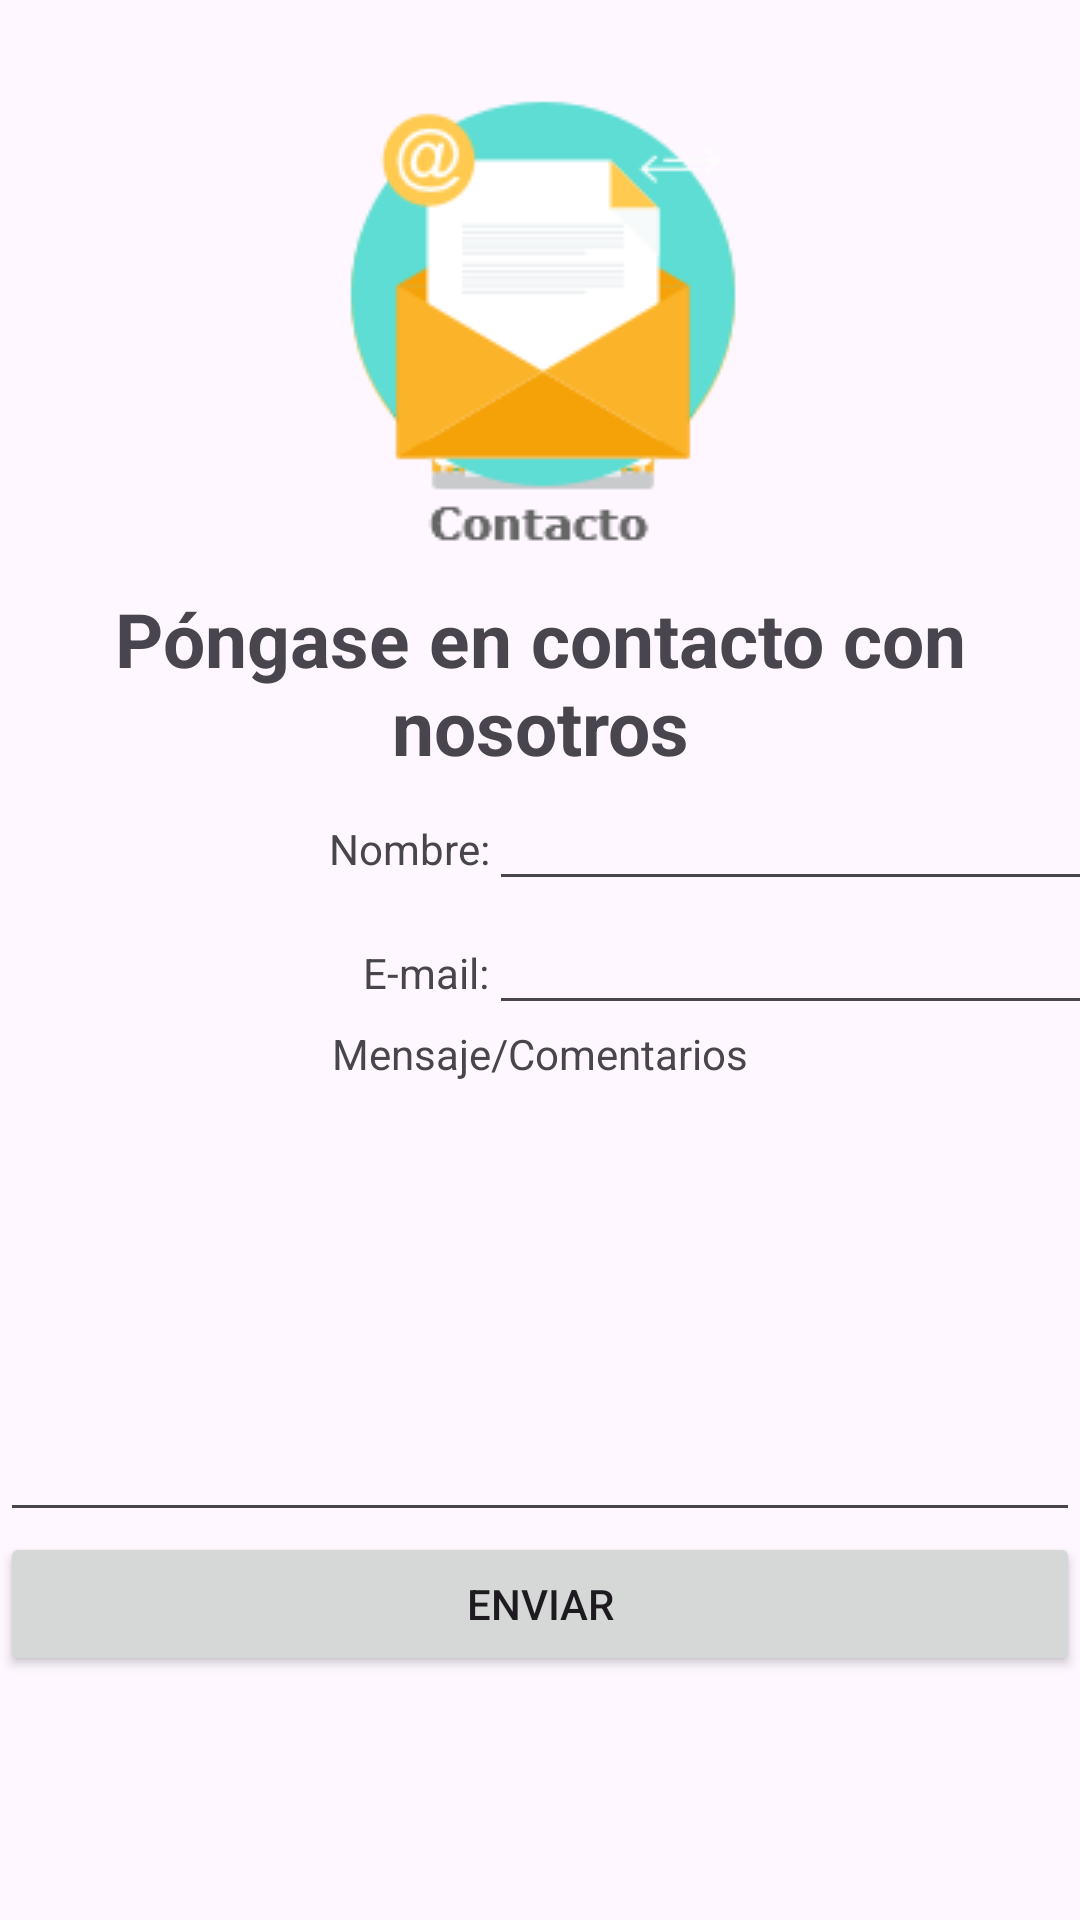

This screen was rendered from an Android layout file. Write that file and the resources it references.
<!-- AndroidManifest.xml: application theme Theme.CodeAcademy -->
<!-- res/layout/activity_contacto.xml -->
<?xml version="1.0" encoding="utf-8"?>
<LinearLayout xmlns:android="http://schemas.android.com/apk/res/android"
    xmlns:app="http://schemas.android.com/apk/res-auto"
    xmlns:tools="http://schemas.android.com/tools"
    android:id="@+id/main"
    android:layout_width="match_parent"
    android:layout_height="match_parent"
    android:orientation="vertical"
    tools:context=".ContactoActivity">

    <ImageView
        android:id="@+id/imageView3"
        android:layout_width="match_parent"
        android:layout_height="wrap_content"
        android:paddingTop="30dp"
        app:srcCompat="@drawable/menu_contacto" />

    <TextView
        android:id="@+id/textView8"
        android:layout_width="match_parent"
        android:layout_height="wrap_content"
        android:gravity="center"
        android:text="Póngase en contacto con nosotros"
        android:textSize="25sp"
        android:textStyle="bold" />
    <LinearLayout
        android:layout_width="match_parent"
        android:layout_height="wrap_content"
        android:orientation="horizontal">

        <TextView
            android:id="@+id/textView9"
            android:layout_width="163dp"
            android:layout_height="wrap_content"
            android:gravity="right"
            android:text="Nombre:" />

        <EditText
            android:id="@+id/editTextText"
            android:layout_width="232dp"
            android:layout_height="wrap_content"
            android:ems="10"
            android:inputType="text" />
    </LinearLayout>
    <LinearLayout
        android:layout_width="match_parent"
        android:layout_height="wrap_content"
        android:orientation="horizontal">

        <TextView
            android:id="@+id/textView10"
            android:layout_width="163dp"
            android:layout_height="wrap_content"
            android:gravity="right"
            android:text="E-mail:" />

        <EditText
            android:id="@+id/editTextText10"
            android:layout_width="232dp"
            android:layout_height="wrap_content"
            android:ems="10"
            android:inputType="text" />
    </LinearLayout>
    <LinearLayout
        android:layout_width="match_parent"
        android:layout_height="wrap_content"
        android:orientation="vertical">


        <TextView
            android:id="@+id/textView11"
            android:layout_width="match_parent"
            android:layout_height="wrap_content"
            android:layout_weight="1"
            android:gravity="center"
            android:text="Mensaje/Comentarios" />

        <EditText
            android:id="@+id/editTextTextMultiLine"
            android:layout_width="match_parent"
            android:layout_height="150dp"
            android:layout_weight="1"
            android:ems="10"
            android:gravity="center|start|top|left"
            android:inputType="textMultiLine"
            android:paddingLeft="15dp"
            android:paddingRight="15dp" />
    </LinearLayout>

    <Button
        android:id="@+id/button"
        android:layout_width="match_parent"
        android:layout_height="wrap_content"
        android:text="ENVIAR" />
</LinearLayout>
<!-- resources referenced by this layout -->
<resources>
  <!-- drawable menu_contacto: png bitmap (drawable, 5690 bytes) -->
  <style name="Theme.CodeAcademy" parent="Base.Theme.CodeAcademy" />
  <style name="Base.Theme.CodeAcademy" parent="Theme.Material3.DayNight.NoActionBar">
          
          
      </style>
</resources>
